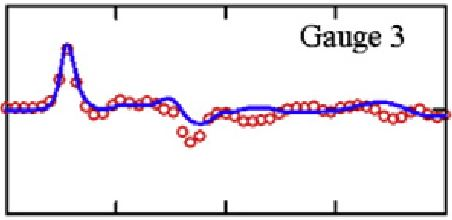

The data file committed next to this chart (first rows):
x, Curve1
24.91, 0.002415
25.36, 0.003382
25.77, 0.003382
26.18, 0.003382
26.59, 0.004348
26.87, 0.009179
27.37, 0.02947
27.73, 0.05942
28.14, 0.02657
28.6, 0.003382
28.96, -0.003382
29.37, -0.003382
29.78, 0.00628
30.15, 0.01014
30.56, 0.008213
31.01, 0.004348
31.38, 0.009179
31.83, 0.00628
32.15, 0.001449
32.56, -0.001449
32.97, -0.02077
33.34, -0.03043
33.79, -0.02464
34.2, -0.007246
34.57, -0.002415
34.98, -0.003382
35.39, -0.00628
35.75, -0.01014
36.21, -0.01111
36.57, -0.009179
36.98, -0.008213
37.39, -0.002415
37.76, 0.001449
38.17, 0.003382
38.53, 0.003382
38.99, 0.003382
39.35, 0.0004831
39.81, -0.002415
40.17, 0.002415
40.58, 0.004348
40.95, 0.00628
41.36, 0.003382
41.77, 0.001449
42.18, -0.00628
42.63, -0.008213
43, -0.00628
43.31, -0.002415
43.82, 0.001449
44.13, -0.003382
44.59, -0.007246
44.95, -0.003382
